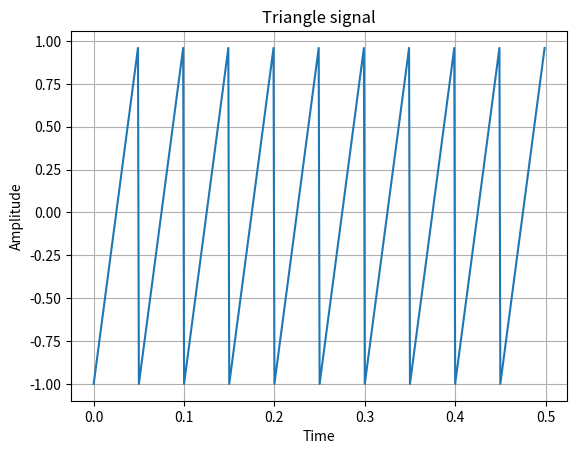
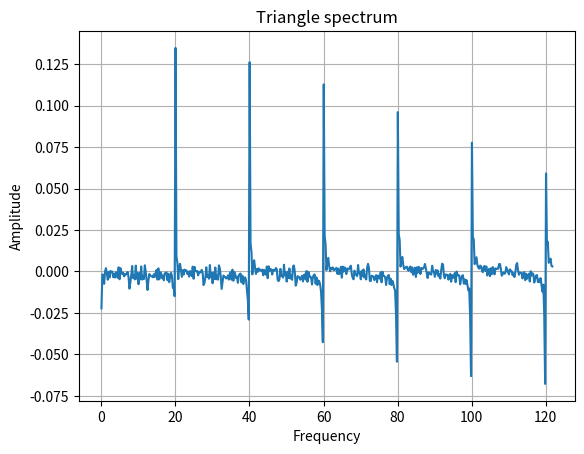

These charts were generated, in order, by the following Python code:
import numpy as np
from scipy import signal
import time
import matplotlib.pyplot as plt


def position(correlations, sinc_package):
    for i in range(0, len(correlations) - 3):
        if sum(correlations[i:i + 3]) == sum(sinc_package):
            return i + 1

def get_plot(x, y, x_label, y_label, title, show, save):
    plt.figure()
    plt.xlabel(x_label)
    plt.ylabel(y_label)
    plt.title(title)
    plt.plot(x, y)
    plt.grid(True)
    if show:
        plt.show()
    if save:
        plt.savefig(title + '.png')

def package():
    sinc_package = np.array([1, 0, 1], dtype=int)
    sig = np.array([0, 0, 0, 1, 0, 1, 0, 1, 1, 1, 0, 0, 0, 0, 0, 1, 0], dtype=int)

    start_time = time.time()
    correlations_direct = signal.correlate(sig, sinc_package, mode='valid', method='direct')  # прямой метод
    print("Direct method:\n--- %s seconds ---" % (time.time() - start_time))

    start_time = time.time()
    correlations_fft = signal.correlate(sig, sinc_package, mode='valid', method='fft')  # быстрая корреляция
    print("FFT method:\n--- %s seconds ---" % (time.time() - start_time))

    print("Correlations using direct method:", correlations_direct)
    print("Correlations using FFT method   :", correlations_fft)
    pos = position(correlations_direct, sinc_package)
    print("Position with direct correlation:", pos)
    print("Position with FFT correlation   :", position(correlations_fft, sinc_package))
    package = sig[pos + 3:][:8]
    print("Package: ", package)


def get_triangle():
    fs = 1000
    number = 4096
    t = np.arange(0, number / fs, 1 / fs)
    freq = 20

    sig = signal.sawtooth(2 * np.pi * freq * t)
    sig_fft = np.fft.fft(sig) / number * 2
    fft_freq = np.fft.fftfreq(number, 1 / fs)
    lim = fs // 2
    # график треугольного сигнала
    get_plot(x=t[:lim], y=sig[:lim], x_label='Time',
             y_label='Amplitude', title='Triangle signal',
             show=True, save=False)
    # спектр треугольного сигнала
    get_plot(x=fft_freq[:lim], y=sig_fft[:lim], x_label='Frequency',
             y_label='Amplitude', title='Triangle spectrum',
             show=True, save=False)


if __name__ == '__main__':
    package()
    get_triangle()
